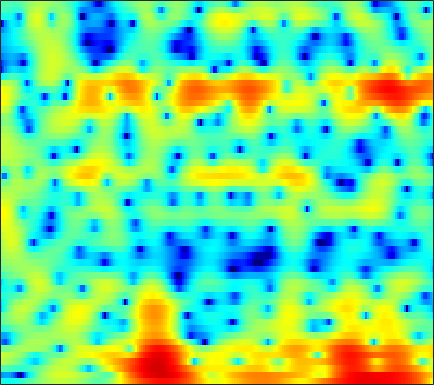

The file beside this chart, header and first rows:
-5.4493, -5.6059, -5.7799, -5.8244, -5.8065, -5.7053, -5.5043, -5.291, -4.8933, -4.4255, -3.8886, -3.442, -2.8232, -2.1653, -1.7054, -1.094, -0.4598, -0.012295, 0.53209, 1.046, 1.5159, 1.8292, 2.191, 2.5031
-12.47, -11.65, -11.13, -11.16, -11.55, -12.63, -14.6, -17.03, -23.2, -32.83, -18.82, -14.31, -10.36, -7.497, -5.79, -3.914, -2.354, -1.343, -0.1739, 0.8315, 1.69, 2.244, 2.876, 3.394
-2.644, -2.704, -2.83, -3.011, -3.181, -3.455, -3.767, -3.991, -4.244, -4.38, -4.366, -4.267, -3.989, -3.571, -3.185, -2.595, -1.949, -1.439, -0.7353, -0.02711, 0.6682, 1.165, 1.768, 2.311
2.832, 2.584, 2.228, 1.833, 1.506, 1.004, 0.4317, -0.05867, -0.8023, -1.658, -2.675, -3.552, -4.889, -6.388, -7.578, -8.863, -9.104, -8.375, -6.694, -4.854, -3.187, -2.107, -0.8727, 0.1557
3.44, 3.312, 3.133, 2.938, 2.758, 2.479, 2.12, 1.794, 1.269, 0.6076, -0.2329, -0.9805, -2.146, -3.453, -4.444, -5.5, -5.889, -5.599, -4.725, -3.694, -2.784, -2.266, -1.795, -1.552
-1.075, -0.9642, -0.7415, -0.4001, -0.08895, 0.3889, 0.8393, 1.148, 1.496, 1.746, 1.892, 1.948, 1.947, 1.886, 1.814, 1.715, 1.601, 1.509, 1.347, 1.101, 0.7162, 0.284, -0.55, -1.81
-12.77, -14.63, -15.7, -12.95, -10.28, -7.223, -4.85, -3.433, -1.931, -0.7668, 0.137, 0.6765, 1.232, 1.641, 1.867, 2.078, 2.186, 2.217, 2.191, 2.091, 1.917, 1.729, 1.418, 1.056
-10.69, -10.99, -10.85, -9.872, -8.689, -6.92, -5.235, -4.102, -2.805, -1.76, -0.9249, -0.4189, 0.1076, 0.4952, 0.7094, 0.9175, 1.06, 1.139, 1.213, 1.274, 1.335, 1.383, 1.467, 1.562
-5.038, -4.688, -4.173, -3.595, -3.119, -2.452, -1.799, -1.344, -0.8075, -0.3767, -0.07587, 0.05122, 0.09734, 0.02433, -0.1053, -0.3438, -0.6111, -0.7906, -0.9408, -0.9399, -0.7591, -0.5109, -0.06421, 0.468
-1.97, -1.506, -0.9078, -0.3255, 0.0829, 0.5875, 1.012, 1.256, 1.47, 1.524, 1.396, 1.158, 0.6321, -0.1677, -0.9761, -2.361, -4.117, -5.634, -7.613, -8.496, -7.505, -6.086, -4.108, -2.363
-2.209, -1.613, -0.7535, 0.1431, 0.7762, 1.513, 2.115, 2.451, 2.731, 2.804, 2.635, 2.34, 1.692, 0.7099, -0.2822, -2.008, -4.279, -6.369, -9.371, -11.04, -9.922, -8.403, -6.548, -4.992
-9.077, -6.658, -3.905, -1.773, -0.497, 0.8492, 1.866, 2.454, 3.026, 3.36, 3.469, 3.415, 3.146, 2.65, 2.143, 1.29, 0.2651, -0.583, -1.771, -3.014, -4.395, -5.625, -7.868, -11.27
-8.074, -6.679, -4.756, -3.075, -2.033, -0.8617, 0.07722, 0.6593, 1.298, 1.823, 2.227, 2.449, 2.629, 2.673, 2.607, 2.371, 1.979, 1.569, 0.8773, 0.01745, -1.038, -1.96, -3.296, -4.508
-5.187, -4.92, -4.449, -3.968, -3.662, -3.328, -3.071, -2.876, -2.52, -1.943, -1.135, -0.4583, 0.4485, 1.255, 1.733, 2.19, 2.429, 2.469, 2.355, 2.068, 1.661, 1.31, 0.8429, 0.4115
-7.367, -6.469, -5.534, -5.034, -5.012, -5.593, -7.059, -8.959, -12.62, -12.77, -7.782, -4.668, -1.637, 0.4881, 1.646, 2.755, 3.446, 3.739, 3.865, 3.731, 3.38, 2.991, 2.344, 1.596
-9.253, -7.01, -5.024, -3.876, -3.449, -3.409, -3.871, -4.411, -4.946, -4.526, -2.952, -1.469, 0.4288, 1.973, 2.879, 3.76, 4.294, 4.48, 4.452, 4.119, 3.466, 2.754, 1.464, -0.2592
-3.849, -3.239, -2.447, -1.754, -1.339, -0.8992, -0.5634, -0.3416, -0.01278, 0.3997, 0.9106, 1.339, 1.918, 2.437, 2.762, 3.062, 3.186, 3.147, 2.907, 2.427, 1.68, 0.9295, -0.3649, -2.049
-1.478, -1.133, -0.6812, -0.2572, 0.02089, 0.3546, 0.6438, 0.8315, 1.051, 1.249, 1.425, 1.542, 1.668, 1.758, 1.791, 1.772, 1.672, 1.532, 1.25, 0.8498, 0.3278, -0.1456, -0.8808, -1.708
-0.07924, 0.2332, 0.6177, 0.9423, 1.147, 1.353, 1.479, 1.525, 1.522, 1.452, 1.33, 1.214, 1.035, 0.8464, 0.6984, 0.5097, 0.3235, 0.1851, -0.01124, -0.2332, -0.4914, -0.7179, -1.062, -1.452
0.9381, 1.358, 1.835, 2.192, 2.376, 2.49, 2.447, 2.316, 2.011, 1.568, 1.009, 0.5363, -0.117, -0.7349, -1.128, -1.495, -1.676, -1.699, -1.631, -1.516, -1.416, -1.369, -1.356, -1.415
1.384, 2.176, 2.993, 3.542, 3.768, 3.838, 3.644, 3.315, 2.628, 1.643, 0.3411, -0.8598, -2.73, -4.761, -6.092, -6.995, -6.597, -5.824, -4.706, -3.746, -3.006, -2.573, -2.144, -1.846
1.532, 2.695, 3.788, 4.455, 4.705, 4.731, 4.425, 3.969, 3.046, 1.725, -0.07406, -1.817, -4.876, -9.281, -14.21, -18.93, -13.08, -10.16, -7.847, -6.511, -5.701, -5.268, -4.779, -4.274
2.864, 3.603, 4.317, 4.711, 4.815, 4.699, 4.293, 3.813, 2.939, 1.803, 0.4146, -0.7717, -2.49, -4.246, -5.414, -6.621, -7.392, -7.809, -8.379, -9.191, -10.31, -11.27, -12.1, -11.58
4.314, 4.606, 4.827, 4.834, 4.694, 4.32, 3.745, 3.196, 2.336, 1.356, 0.2961, -0.5346, -1.667, -2.803, -3.666, -4.848, -6.101, -7.15, -8.789, -10.89, -13.79, -16.84, -22.55, -21.7
5.495, 5.564, 5.458, 5.12, 4.701, 3.937, 2.969, 2.135, 0.9541, -0.1946, -1.2, -1.822, -2.511, -3.122, -3.623, -4.393, -5.361, -6.242, -7.661, -9.311, -11.02, -12.21, -13.31, -13.43
6.657, 6.621, 6.308, 5.675, 4.965, 3.676, 1.93, 0.2759, -2.387, -5.295, -7.108, -6.931, -5.651, -4.521, -4.013, -3.824, -4.16, -4.73, -5.903, -7.587, -9.916, -12.25, -16.64, -21.42
6.542, 6.49, 6.155, 5.487, 4.757, 3.402, 1.546, -0.2797, -3.463, -7.572, -10.4, -9.084, -6.239, -4.274, -3.361, -2.783, -2.769, -3.074, -3.861, -5.064, -6.659, -8.03, -9.859, -10.84
4.769, 4.771, 4.593, 4.203, 3.767, 3.007, 2.056, 1.263, 0.1733, -0.7891, -1.434, -1.666, -1.697, -1.574, -1.506, -1.527, -1.714, -1.982, -2.5, -3.162, -3.898, -4.443, -5.046, -5.41
2.903, 2.994, 3.025, 2.959, 2.83, 2.593, 2.258, 1.976, 1.576, 1.182, 0.8305, 0.6068, 0.3638, 0.1443, -0.04564, -0.3258, -0.6845, -1.02, -1.558, -2.193, -2.904, -3.463, -4.171, -4.764
1.168, 1.352, 1.583, 1.817, 1.979, 2.14, 2.231, 2.231, 2.155, 2.008, 1.808, 1.648, 1.427, 1.209, 1.045, 0.8023, 0.4728, 0.1449, -0.438, -1.234, -2.278, -3.251, -4.83, -6.651
-1.494, -1.514, -1.142, -0.337, 0.4151, 1.301, 1.942, 2.203, 2.276, 2.086, 1.741, 1.459, 1.173, 1.098, 1.188, 1.362, 1.494, 1.482, 1.231, 0.64, -0.3659, -1.483, -3.607, -6.869
-8.038, -13.88, -13.96, -5.929, -2.782, -0.2637, 1.015, 1.389, 1.185, 0.2046, -1.545, -3.276, -5.207, -4.689, -3.055, -0.9051, 0.6533, 1.41, 1.949, 2.032, 1.727, 1.304, 0.5816, -0.1582
-2.279, -2.816, -2.658, -1.566, -0.5557, 0.5329, 1.106, 1.123, 0.5727, -0.7276, -2.919, -5.219, -8.351, -7.552, -5.091, -2.344, -0.5163, 0.3495, 1.009, 1.246, 1.159, 0.9802, 0.6641, 0.4024
1.852, 1.823, 1.878, 2.018, 2.134, 2.237, 2.196, 2.044, 1.651, 1.056, 0.3465, -0.1577, -0.6316, -0.7714, -0.6978, -0.4233, -0.2023, -0.1428, -0.2735, -0.6984, -1.398, -2.083, -3.142, -4.128
3.109, 3.135, 3.136, 3.11, 3.053, 2.925, 2.724, 2.531, 2.21, 1.839, 1.439, 1.144, 0.7846, 0.4633, 0.2392, -0.07755, -0.4693, -0.8517, -1.561, -2.594, -4.069, -5.627, -8.573, -13.49
3.41, 3.43, 3.387, 3.268, 3.137, 2.904, 2.61, 2.349, 1.966, 1.563, 1.16, 0.8608, 0.4752, 0.1183, -0.1272, -0.4889, -0.8858, -1.254, -1.878, -2.7, -3.795, -4.797, -6.376, -8.023
3.385, 3.365, 3.263, 3.059, 2.844, 2.474, 2.014, 1.617, 1.041, 0.434, -0.147, -0.5366, -0.9622, -1.252, -1.389, -1.457, -1.476, -1.492, -1.55, -1.688, -1.928, -2.154, -2.492, -2.786
2.824, 2.819, 2.712, 2.467, 2.169, 1.617, 0.8904, 0.2373, -0.7677, -1.9, -3.083, -3.894, -4.677, -4.92, -4.714, -4.018, -3.143, -2.471, -1.663, -1.005, -0.4799, -0.1877, 0.1179, 0.3436
1.07, 1.323, 1.424, 1.239, 0.9025, 0.1883, -0.8318, -1.801, -3.408, -5.414, -8.057, -10.7, -15.38, -17.13, -13.5, -9.161, -6.074, -4.324, -2.505, -1.093, 0.01461, 0.6888, 1.423, 1.987
-1.104, -0.332, 0.1058, -0.02209, -0.4259, -1.341, -2.647, -3.833, -5.647, -7.64, -9.765, -11.41, -13.13, -13.12, -11.72, -8.956, -6.376, -4.715, -2.873, -1.348, -0.1253, 0.6702, 1.56, 2.29
0.3042, 0.7444, 0.8215, 0.3436, -0.3725, -1.779, -3.771, -5.614, -8.413, -11.06, -12.23, -11.89, -10.64, -9.159, -7.912, -6.399, -4.874, -3.815, -2.553, -1.429, -0.4147, 0.2608, 1.067, 1.806
4.353, 4.124, 3.553, 2.618, 1.628, -0.1611, -2.533, -4.926, -9.249, -15.75, -17.63, -13.42, -9.608, -7.333, -6.045, -4.852, -3.961, -3.491, -2.946, -2.462, -1.867, -1.352, -0.5643, 0.2337
6.833, 6.393, 5.628, 4.64, 3.744, 2.299, 0.6108, -0.7177, -2.494, -4.026, -4.88, -5.123, -5.037, -4.641, -4.496, -4.396, -4.732, -5.247, -6.307, -7.554, -8.135, -7.436, -5.535, -3.734
7.051, 6.627, 5.945, 5.121, 4.383, 3.285, 2.032, 1.029, -0.3363, -1.631, -2.76, -3.417, -4.044, -4.373, -4.584, -4.919, -5.609, -6.502, -8.736, -12.78, -18.44, -14.73, -9.204, -6.253
6.038, 5.742, 5.293, 4.691, 4.135, 3.234, 2.12, 1.096, -0.5152, -2.42, -4.628, -6.187, -7.507, -7.366, -6.355, -5.12, -4.156, -3.794, -3.62, -3.668, -3.576, -3.248, -2.576, -2.128
2.376, 2.453, 2.495, 2.397, 2.213, 1.709, 0.8668, 0.005202, -1.578, -3.776, -7.087, -10.85, -17.62, -12.4, -8.002, -4.375, -1.996, -0.7625, 0.4683, 1.333, 1.989, 2.317, 2.521, 2.516
-6.992, -5.949, -4.68, -3.692, -3.246, -3.024, -3.188, -3.547, -4.236, -5.071, -5.845, -6.215, -6.099, -5.333, -4.196, -2.538, -0.9074, 0.2281, 1.5, 2.52, 3.256, 3.65, 3.938, 3.989
-20.32, -15.82, -12.19, -9.963, -8.963, -8.235, -8.095, -8.305, -8.805, -9.328, -9.342, -8.894, -7.695, -6.001, -4.685, -2.886, -1.25, -0.1336, 1.159, 2.223, 3.032, 3.484, 3.909, 4.087
-17.33, -15.46, -13.47, -11.96, -11.27, -10.88, -11.24, -12.06, -14.18, -18.19, -23.26, -19.06, -12.86, -8.621, -6.251, -3.715, -1.7, -0.4417, 0.9477, 2.061, 2.93, 3.419, 3.898, 4.152
-13.38, -12.66, -11.72, -10.97, -10.57, -10.37, -10.59, -11.04, -11.98, -13.02, -13.24, -12.18, -9.647, -6.912, -5.087, -2.971, -1.198, -0.07216, 1.183, 2.181, 2.96, 3.413, 3.829, 4.075
-11.19, -10.69, -10, -9.43, -9.046, -8.637, -8.31, -8.103, -7.805, -7.381, -6.729, -6.043, -4.915, -3.588, -2.59, -1.28, -0.08285, 0.7111, 1.637, 2.394, 2.968, 3.295, 3.58, 3.717
-10.04, -9.59, -9.007, -8.407, -7.967, -7.349, -6.723, -6.244, -5.578, -4.86, -4.049, -3.398, -2.465, -1.526, -0.8134, 0.08211, 0.9003, 1.443, 2.055, 2.541, 2.894, 3.063, 3.192, 3.184
-9.933, -9.621, -9.061, -8.329, -7.75, -6.956, -6.163, -5.554, -4.714, -3.824, -2.888, -2.166, -1.196, -0.283, 0.3632, 1.117, 1.737, 2.111, 2.467, 2.67, 2.754, 2.746, 2.67, 2.531
-12.42, -12.1, -10.78, -9.303, -8.314, -7.284, -6.457, -5.871, -5.027, -3.979, -2.749, -1.749, -0.4568, 0.7363, 1.488, 2.295, 2.832, 3.052, 3.115, 2.925, 2.524, 2.158, 1.651, 1.3
-27.32, -18.17, -11.85, -8.951, -7.801, -7.218, -7.496, -8.097, -8.603, -7.344, -4.562, -2.418, 0.02166, 1.914, 2.974, 3.961, 4.482, 4.555, 4.236, 3.403, 1.982, 0.5195, -1.768, -3.427
-5.755, -5.906, -5.561, -5.192, -5.196, -5.778, -7.38, -9.574, -14.01, -11.96, -6.107, -2.938, 0.1094, 2.245, 3.386, 4.395, 4.879, 4.906, 4.451, 3.376, 1.528, -0.5515, -4.679, -9.452
-2.907, -3.075, -3.251, -3.418, -3.587, -3.898, -4.26, -4.468, -4.39, -3.73, -2.506, -1.414, 0.03723, 1.293, 2.063, 2.815, 3.224, 3.313, 3.127, 2.605, 1.818, 1.097, 0.1586, -0.4899
-2.578, -2.562, -2.619, -2.721, -2.798, -2.894, -2.915, -2.851, -2.597, -2.141, -1.503, -0.9398, -0.1282, 0.6337, 1.158, 1.726, 2.122, 2.288, 2.355, 2.246, 1.994, 1.743, 1.387, 1.022
